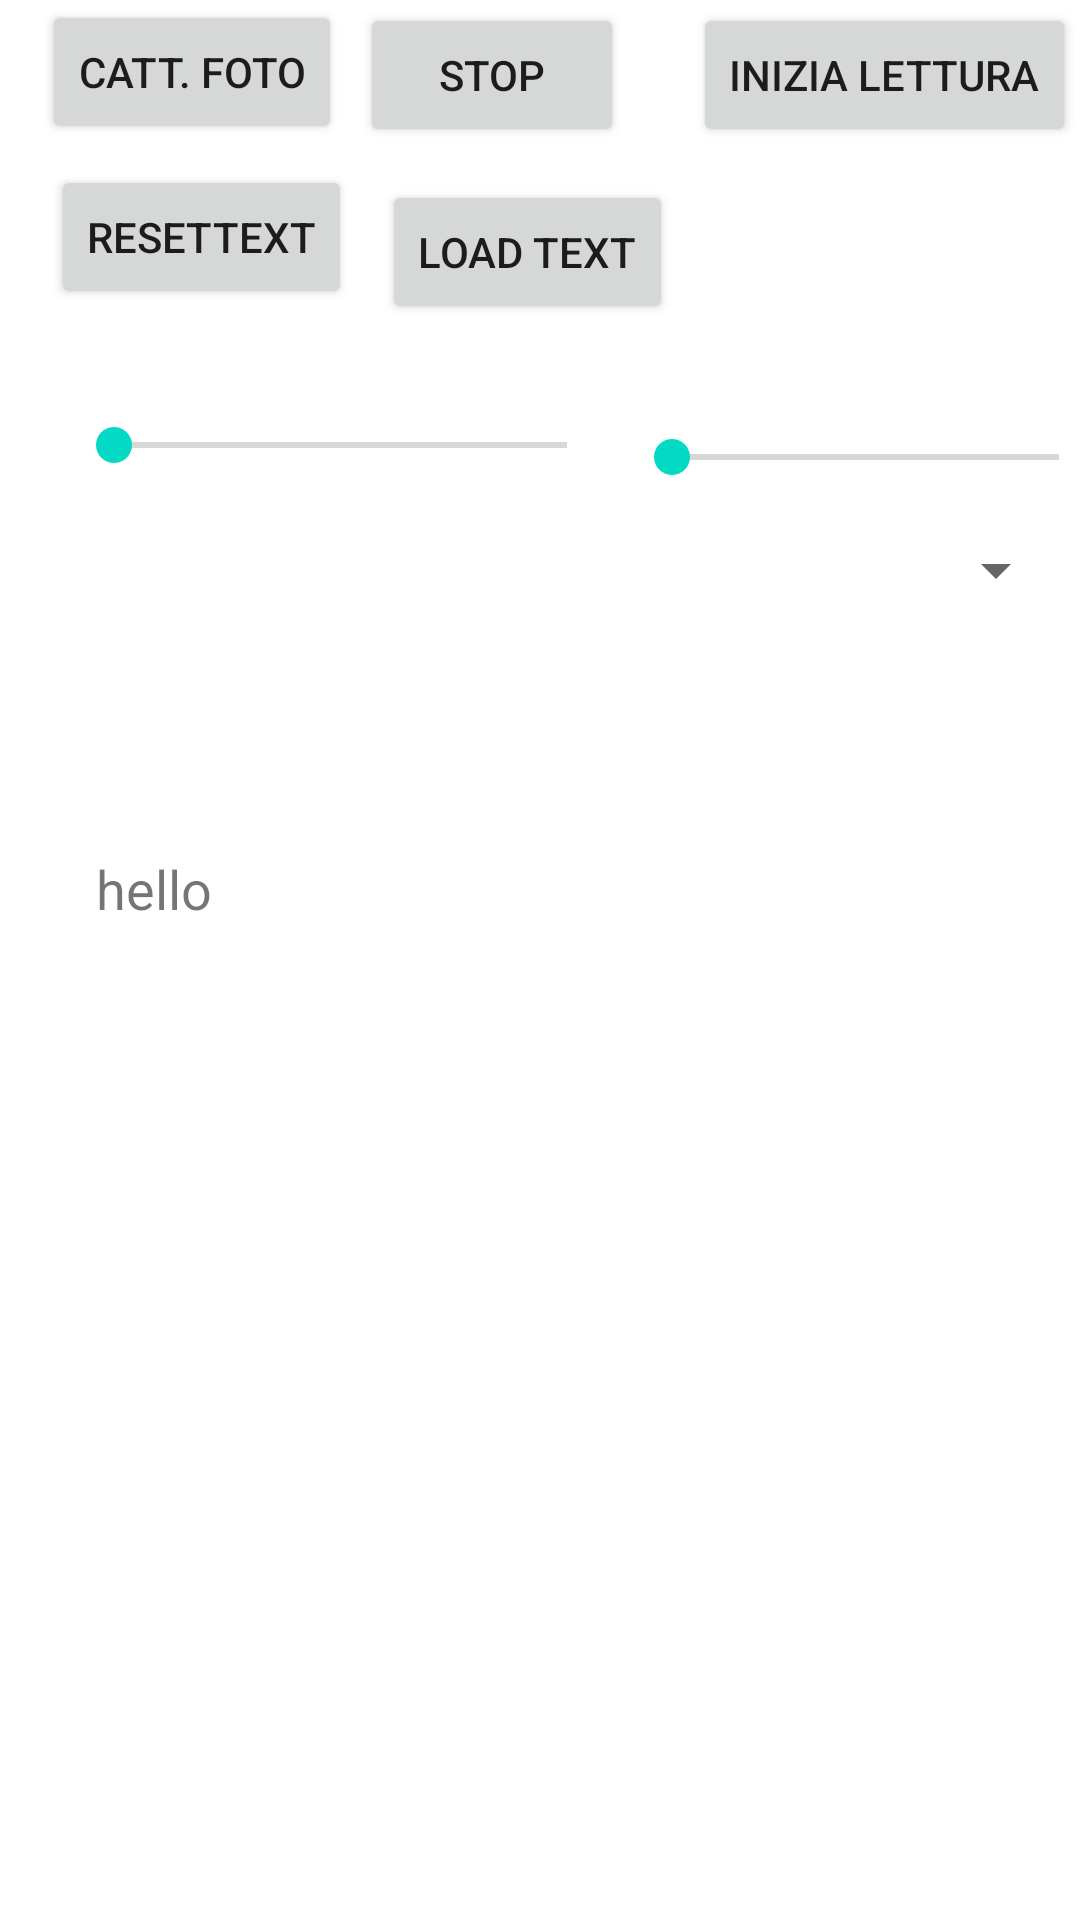

Write the Android layout XML for this screen, with the resource values it uses.
<!-- AndroidManifest.xml: application theme Theme.MyApplicationtextfoto -->
<!-- res/layout/activity_main.xml -->
<?xml version="1.0" encoding="utf-8"?>
<androidx.constraintlayout.widget.ConstraintLayout xmlns:android="http://schemas.android.com/apk/res/android"
    xmlns:app="http://schemas.android.com/apk/res-auto"
    xmlns:tools="http://schemas.android.com/tools"
    android:layout_width="match_parent"
    android:layout_height="match_parent"
    tools:context=".MainActivity">


    <ScrollView
        android:id="@+id/srollView"
        android:layout_width="398dp"
        android:layout_height="412dp"
        android:layout_marginTop="45dp"
        android:layout_weight="1"
        app:layout_constraintStart_toStartOf="parent"
        app:layout_constraintTop_toBottomOf="@+id/spinner">

        <TextView
            android:id="@+id/textView"
            android:layout_width="355dp"
            android:layout_height="wrap_content"
            android:layout_margin="16dp"
            android:layout_marginStart="4dp"
            android:layout_marginTop="226dp"
            android:autoSizeMaxTextSize="100sp"
            android:autoSizeMinTextSize="12sp"
            android:autoSizeStepGranularity="2sp"
            android:autoSizeTextType="uniform"

            android:editable="true"
            android:padding="16dp"
            android:scrollIndicators="right"
            android:scrollbarStyle="insideInset"

            android:scrollbars="vertical"
            android:text="hello"

            android:textIsSelectable="true"
            android:textSize="18sp"
            android:verticalScrollbarPosition="defaultPosition"
            app:layout_constraintStart_toStartOf="parent"
            app:layout_constraintTop_toBottomOf="@+id/spinner" />
    </ScrollView>

    <Button
        android:id="@+id/startButton"
        android:layout_width="wrap_content"
        android:layout_height="wrap_content"

        android:layout_marginStart="23dp"
        android:layout_marginTop="1dp"
        android:text="Inizia Lettura"
        app:layout_constraintStart_toEndOf="@+id/btncapture"
        app:layout_constraintTop_toTopOf="parent" />

    <Button
        android:id="@+id/btncapture"
        android:layout_width="wrap_content"
        android:layout_height="wrap_content"
        android:layout_marginStart="6dp"
        android:layout_marginTop="1dp"
        android:text="stop"
        app:layout_constraintStart_toEndOf="@+id/btnspeack"
        app:layout_constraintTop_toTopOf="parent" />

    <Button
        android:id="@+id/btnspeack"
        android:layout_width="wrap_content"
        android:layout_height="wrap_content"
        android:layout_marginStart="14dp"
        android:text="catt. foto"
        app:layout_constraintStart_toStartOf="parent"
        app:layout_constraintTop_toTopOf="parent" />

    <Spinner
        android:id="@+id/spinner"
        android:layout_width="308dp"
        android:layout_height="34dp"
        android:layout_marginStart="48dp"
        android:layout_marginTop="6dp"
        app:layout_constraintStart_toStartOf="parent"
        app:layout_constraintTop_toBottomOf="@+id/speedseekBar" />

    <Button
        android:id="@+id/resettext"
        android:layout_width="wrap_content"
        android:layout_height="wrap_content"
        android:layout_marginStart="17dp"
        android:layout_marginTop="7dp"
        android:text="resettext"
        app:layout_constraintStart_toStartOf="parent"
        app:layout_constraintTop_toBottomOf="@+id/btnspeack" />

    <Button
        android:id="@+id/load_text"
        android:layout_width="wrap_content"
        android:layout_height="wrap_content"
        android:layout_marginStart="10dp"
        android:layout_marginTop="11dp"
        android:text="load text"
        app:layout_constraintStart_toEndOf="@+id/resettext"
        app:layout_constraintTop_toBottomOf="@+id/btncapture" />

    <SeekBar
        android:id="@+id/speedseekBar"
        android:layout_width="183dp"
        android:layout_height="37dp"
        android:layout_marginStart="22dp"
        android:layout_marginTop="22dp"
        android:max="200"
        app:layout_constraintStart_toStartOf="parent"
        app:layout_constraintTop_toBottomOf="@+id/load_text" />

    <SeekBar
        android:id="@+id/pitchseekBar2"
        android:layout_width="161dp"
        android:layout_height="25dp"
        android:layout_marginStart="3dp"
        android:layout_marginTop="32dp"
        android:max="200"
        app:layout_constraintStart_toEndOf="@+id/speedseekBar"
        app:layout_constraintTop_toBottomOf="@+id/load_text" />


</androidx.constraintlayout.widget.ConstraintLayout>
<!-- resources referenced by this layout -->
<resources>
  <style name="Theme.MyApplicationtextfoto" parent="Theme.MaterialComponents.DayNight.DarkActionBar">
          
          <item name="colorPrimary">@color/purple_500</item>
          <item name="colorPrimaryVariant">@color/white</item>
          <item name="colorOnPrimary">@color/white</item>
          
          <item name="colorSecondary">@color/teal_200</item>
          <item name="colorSecondaryVariant">@color/teal_700</item>
          <item name="colorOnSecondary">@color/white</item>
          
          <item name="android:statusBarColor">?attr/colorPrimaryVariant</item>
          
      </style>
  <!-- not gathered from this repository: default colours our renderer supplied (Android Studio template values) -->
  <color name="purple_500">#FF6200EE</color>
  <color name="teal_200">#FF03DAC5</color>
  <color name="teal_700">#FF018786</color>
  <color name="white">#FFFFFFFF</color>
</resources>
